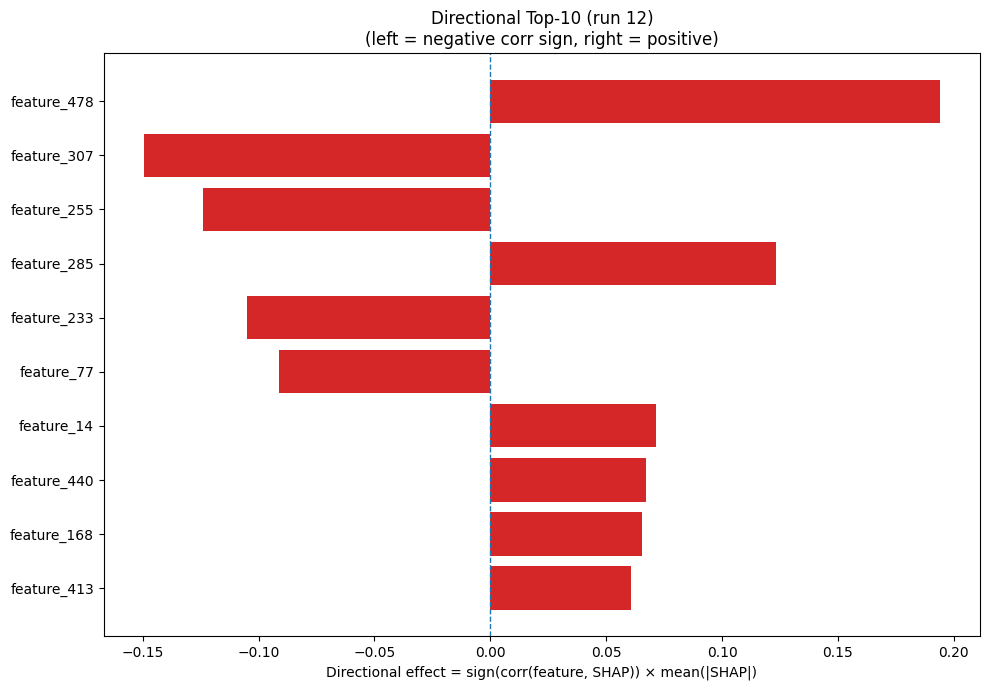

Values plotted in this chart, from the file beside it:
Index, Feature, CorrSign, MeanAbsSHAP, DirectionalEffect
478, feature_478, 1.0, 0.1941, 0.1941
307, feature_307, -1.0, 0.1497, -0.1497
255, feature_255, -1.0, 0.1241, -0.1241
285, feature_285, 1.0, 0.1233, 0.1233
233, feature_233, -1.0, 0.1049, -0.1049
77, feature_77, -1.0, 0.09113, -0.09113
14, feature_14, 1.0, 0.07144, 0.07144
440, feature_440, 1.0, 0.06738, 0.06738
168, feature_168, 1.0, 0.06555, 0.06555
413, feature_413, 1.0, 0.06064, 0.06064
319, feature_319, -1.0, 0.04933, -0.04933
164, feature_164, -1.0, 0.04881, -0.04881
211, feature_211, -1.0, 0.04796, -0.04796
199, feature_199, -1.0, 0.04673, -0.04673
76, feature_76, 1.0, 0.04619, 0.04619
396, feature_396, -1.0, 0.04116, -0.04116
320, feature_320, -1.0, 0.03599, -0.03599
370, feature_370, -1.0, 0.03542, -0.03542
5, feature_5, 1.0, 0.03504, 0.03504
428, feature_428, 1.0, 0.035, 0.035
75, feature_75, 1.0, 0.03411, 0.03411
127, feature_127, -1.0, 0.0324, -0.0324
474, feature_474, 1.0, 0.03167, 0.03167
78, feature_78, 1.0, 0.03045, 0.03045
441, feature_441, 1.0, 0.02936, 0.02936
194, feature_194, -1.0, 0.0291, -0.0291
287, feature_287, -1.0, 0.02836, -0.02836
161, feature_161, 1.0, 0.02737, 0.02737
479, feature_479, 1.0, 0.0256, 0.0256
369, feature_369, 1.0, 0.02486, 0.02486
166, feature_166, 1.0, 0.02454, 0.02454
218, feature_218, -1.0, 0.02408, -0.02408
30, feature_30, 1.0, 0.02385, 0.02385
108, feature_108, -1.0, 0.02343, -0.02343
89, feature_89, -1.0, 0.02117, -0.02117
376, feature_376, 1.0, 0.02102, 0.02102
373, feature_373, -1.0, 0.01975, -0.01975
209, feature_209, 1.0, 0.01972, 0.01972
160, feature_160, -1.0, 0.01899, -0.01899
217, feature_217, 1.0, 0.01875, 0.01875
429, feature_429, 1.0, 0.01742, 0.01742
242, feature_242, 1.0, 0.01658, 0.01658
271, feature_271, 1.0, 0.01657, 0.01657
326, feature_326, 1.0, 0.01506, 0.01506
256, feature_256, -1.0, 0.01503, -0.01503
327, feature_327, 1.0, 0.01483, 0.01483
344, feature_344, 1.0, 0.01464, 0.01464
60, feature_60, -1.0, 0.01429, -0.01429
169, feature_169, -1.0, 0.01378, -0.01378
42, feature_42, 1.0, 0.01338, 0.01338
85, feature_85, -1.0, 0.01325, -0.01325
105, feature_105, 1.0, 0.01324, 0.01324
136, feature_136, 1.0, 0.01307, 0.01307
198, feature_198, -1.0, 0.01295, -0.01295
315, feature_315, 1.0, 0.01287, 0.01287
321, feature_321, 1.0, 0.01243, 0.01243
12, feature_12, 1.0, 0.01215, 0.01215
298, feature_298, 1.0, 0.01205, 0.01205
222, feature_222, -1.0, 0.01201, -0.01201
204, feature_204, -1.0, 0.01188, -0.01188
... 420 more rows
